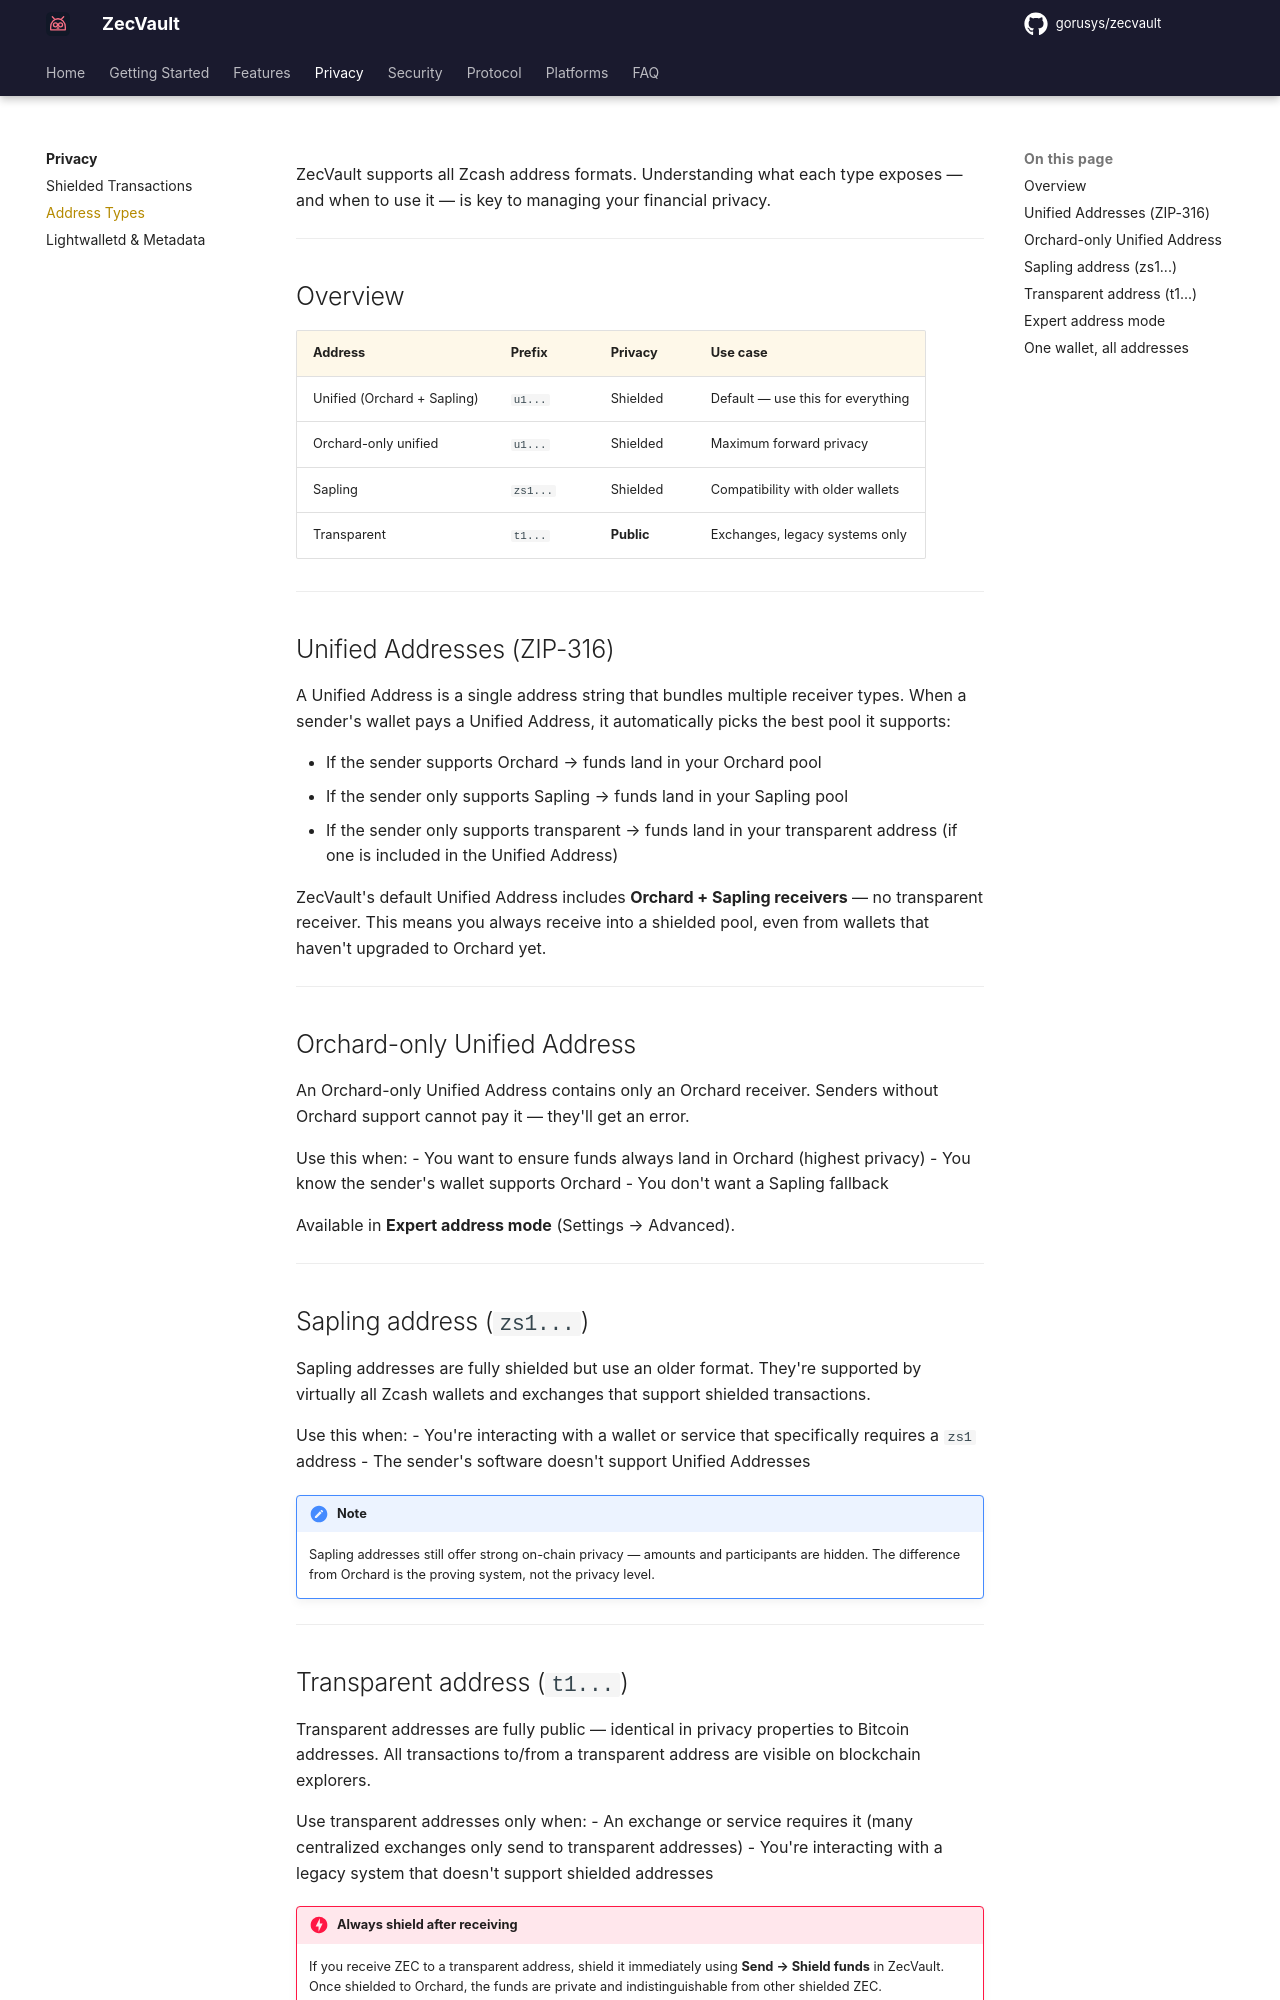

repository: gorusys/zecvault-docs · page: privacy/address-types/index.html · generator: mkdocs

# Address Types

ZecVault supports all Zcash address formats. Understanding what each type exposes — and when to use it — is key to managing your financial privacy.

---

## Overview

| Address | Prefix | Privacy | Use case |
|---|---|---|---|
| Unified (Orchard + Sapling) | `u1...` | Shielded | Default — use this for everything |
| Orchard-only unified | `u1...` | Shielded | Maximum forward privacy |
| Sapling | `zs1...` | Shielded | Compatibility with older wallets |
| Transparent | `t1...` | **Public** | Exchanges, legacy systems only |

---

## Unified Addresses (ZIP-316)

A Unified Address is a single address string that bundles multiple receiver types. When a sender's wallet pays a Unified Address, it automatically picks the best pool it supports:

- If the sender supports Orchard → funds land in your Orchard pool
- If the sender only supports Sapling → funds land in your Sapling pool
- If the sender only supports transparent → funds land in your transparent address (if one is included in the Unified Address)

ZecVault's default Unified Address includes **Orchard + Sapling receivers** — no transparent receiver. This means you always receive into a shielded pool, even from wallets that haven't upgraded to Orchard yet.

---

## Orchard-only Unified Address

An Orchard-only Unified Address contains only an Orchard receiver. Senders without Orchard support cannot pay it — they'll get an error.

Use this when:
- You want to ensure funds always land in Orchard (highest privacy)
- You know the sender's wallet supports Orchard
- You don't want a Sapling fallback

Available in **Expert address mode** (Settings → Advanced).

---

## Sapling address (`zs1...`)

Sapling addresses are fully shielded but use an older format. They're supported by virtually all Zcash wallets and exchanges that support shielded transactions.

Use this when:
- You're interacting with a wallet or service that specifically requires a `zs1` address
- The sender's software doesn't support Unified Addresses

!!! note
    Sapling addresses still offer strong on-chain privacy — amounts and participants are hidden. The difference from Orchard is the proving system, not the privacy level.

---
